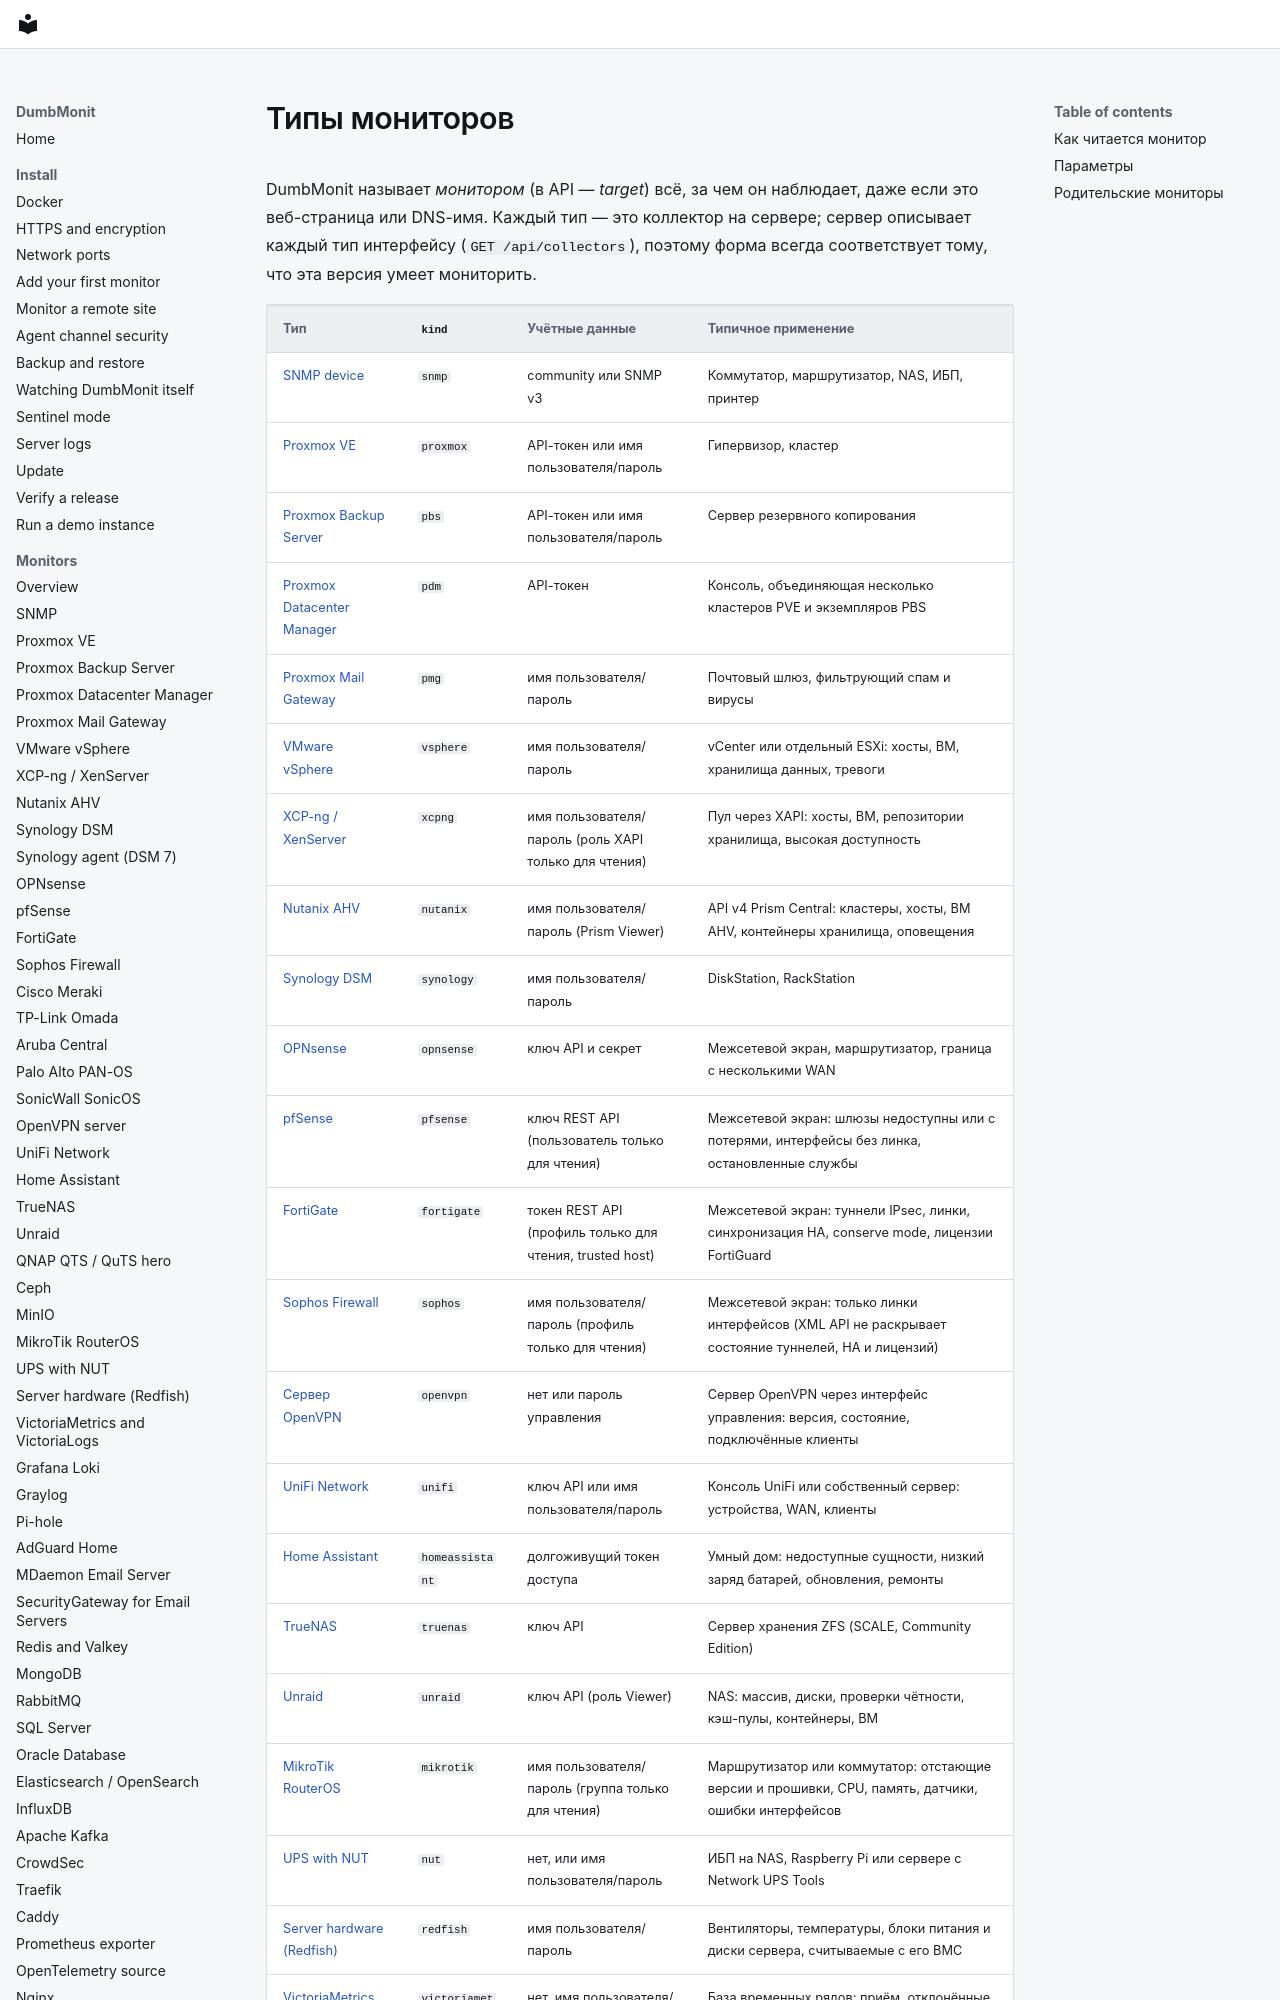

repository: laupernoe/dumbmonit · page: devices/index.ru/index.html · generator: mkdocs

# Типы мониторов

DumbMonit называет *монитором* (в API — *target*) всё, за чем он наблюдает,
даже если это веб-страница или DNS-имя. Каждый тип — это коллектор на сервере;
сервер описывает каждый тип интерфейсу (`GET /api/collectors`), поэтому форма
всегда соответствует тому, что эта версия умеет мониторить.
